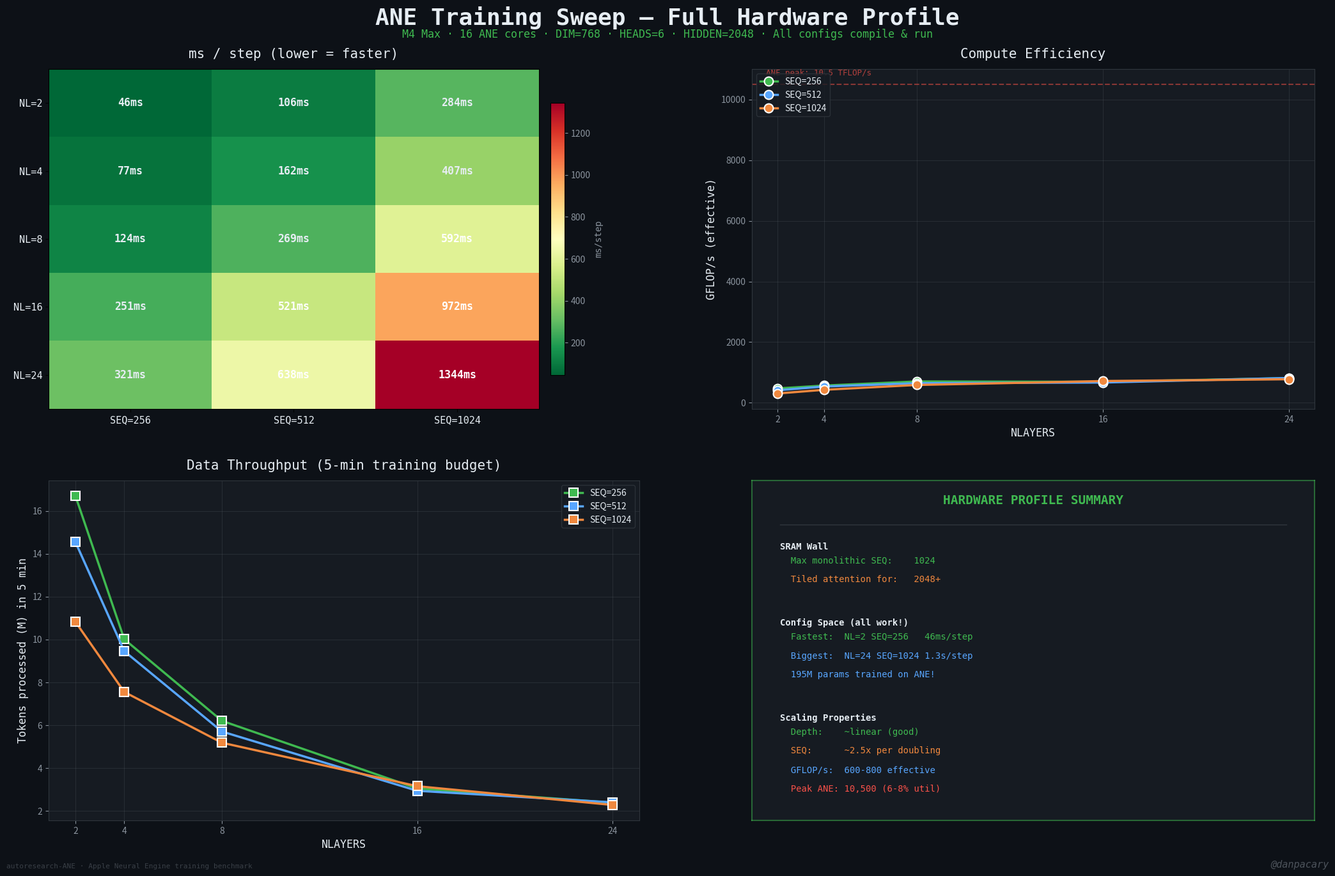

Python code for this plot: (Note: this script raises an exception after producing the figure.)
"""ANE Full Sweep Matrix — M4 Max (128GB)"""
import matplotlib
matplotlib.use("Agg")
import matplotlib.pyplot as plt
import numpy as np

# Full 5×3 sweep results
data = {
    (2, 256): 46.0, (2, 512): 105.6, (2, 1024): 283.8,
    (4, 256): 76.7, (4, 512): 162.4, (4, 1024): 406.6,
    (8, 256): 123.7, (8, 512): 269.0, (8, 1024): 592.1,
    (16, 256): 251.4, (16, 512): 521.1, (16, 1024): 971.6,
    (24, 256): 321.1, (24, 512): 637.9, (24, 1024): 1343.6,
}

params = {2: 39.3, 4: 53.5, 8: 81.8, 16: 138.4, 24: 195.1}
flops = {
    (2, 256): 21.7, (2, 512): 43.5, (2, 1024): 87.0,
    (4, 256): 43.5, (4, 512): 87.0, (4, 1024): 173.9,
    (8, 256): 87.0, (8, 512): 173.9, (8, 1024): 347.9,
    (16, 256): 173.9, (16, 512): 347.9, (16, 1024): 695.8,
    (24, 256): 260.9, (24, 512): 521.8, (24, 1024): 1043.7,
}

# Colors
BG = "#0d1117"
CARD = "#161b22"
TEXT = "#e6edf3"
TEXT_DIM = "#8b949e"
GREEN = "#3fb950"
BLUE = "#58a6ff"
ORANGE = "#f0883e"
RED = "#f85149"
PURPLE = "#bc8cff"

NLs = [2, 4, 8, 16, 24]
SEQs = [256, 512, 1024]

fig = plt.figure(figsize=(22, 14), facecolor=BG)

# Title
fig.text(0.5, 0.97, "ANE Training Sweep — Full Hardware Profile", fontsize=26,
         fontweight="bold", color=TEXT, ha="center", va="top", fontfamily="monospace")
fig.text(0.5, 0.945, "M4 Max · 16 ANE cores · DIM=768 · HEADS=6 · HIDDEN=2048 · All configs compile & run",
         fontsize=12, color=GREEN, ha="center", va="top", fontfamily="monospace")

# ═══════════════════════════════════════
# Top-left: Heatmap of ms/step
# ═══════════════════════════════════════
ax1 = fig.add_axes([0.06, 0.52, 0.42, 0.38])
ax1.set_facecolor(CARD)

matrix = np.array([[data[(nl, s)] for s in SEQs] for nl in NLs])
im = ax1.imshow(matrix, cmap="RdYlGn_r", aspect="auto", interpolation="nearest")

for i, nl in enumerate(NLs):
    for j, s in enumerate(SEQs):
        ms = data[(nl, s)]
        color = "white" if ms > 500 else TEXT
        ax1.text(j, i, f"{ms:.0f}ms", ha="center", va="center",
                 fontsize=12, fontweight="bold", color=color, fontfamily="monospace")

ax1.set_xticks(range(len(SEQs)))
ax1.set_xticklabels([f"SEQ={s}" for s in SEQs], fontsize=11, color=TEXT, fontfamily="monospace")
ax1.set_yticks(range(len(NLs)))
ax1.set_yticklabels([f"NL={nl}" for nl in NLs], fontsize=11, color=TEXT, fontfamily="monospace")
ax1.set_title("ms / step (lower = faster)", fontsize=15, color=TEXT, fontfamily="monospace", pad=12)

cbar = plt.colorbar(im, ax=ax1, shrink=0.8, pad=0.02)
cbar.ax.tick_params(colors=TEXT_DIM)
cbar.set_label("ms/step", color=TEXT_DIM, fontfamily="monospace")

# ═══════════════════════════════════════
# Top-right: GFLOP/s efficiency
# ═══════════════════════════════════════
ax2 = fig.add_axes([0.56, 0.52, 0.40, 0.38])
ax2.set_facecolor(CARD)
for spine in ax2.spines.values():
    spine.set_color("#30363d")

# Compute GFLOP/s for each config
for s_idx, s in enumerate(SEQs):
    gflops_list = []
    for nl in NLs:
        ms = data[(nl, s)]
        gf = flops[(nl, s)] * 1000 / ms  # GFLOP/s
        gflops_list.append(gf)
    color = [GREEN, BLUE, ORANGE][s_idx]
    ax2.plot(NLs, gflops_list, 'o-', color=color, markersize=10, linewidth=2.5,
             markeredgecolor="white", markeredgewidth=1.5, label=f"SEQ={s}", zorder=5)

# ANE theoretical peak
ax2.axhline(y=10500, color=RED, linewidth=1.5, linestyle="--", alpha=0.5)
ax2.text(1.5, 10800, "ANE peak: 10.5 TFLOP/s", fontsize=9, color=RED,
         fontfamily="monospace", alpha=0.7)

ax2.set_xlabel("NLAYERS", fontsize=12, color=TEXT, fontfamily="monospace")
ax2.set_ylabel("GFLOP/s (effective)", fontsize=12, color=TEXT, fontfamily="monospace")
ax2.set_title("Compute Efficiency", fontsize=15, color=TEXT, fontfamily="monospace", pad=12)
ax2.set_xticks(NLs)
ax2.tick_params(colors=TEXT_DIM)
ax2.grid(True, alpha=0.15, color=TEXT_DIM)
ax2.legend(loc="upper left", fontsize=10, facecolor=CARD, edgecolor="#30363d", labelcolor=TEXT)

# ═══════════════════════════════════════
# Bottom-left: tokens/sec for 5-min budget
# ═══════════════════════════════════════
ax3 = fig.add_axes([0.06, 0.06, 0.42, 0.38])
ax3.set_facecolor(CARD)
for spine in ax3.spines.values():
    spine.set_color("#30363d")

# In 5 minutes, how many tokens does each config process?
budget_s = 300  # 5 minutes
for s_idx, s in enumerate(SEQs):
    tokens_5min = []
    for nl in NLs:
        ms = data[(nl, s)]
        steps_5min = budget_s * 1000 / ms
        # effective tokens = steps * SEQ * accum_steps(10)
        total_tok = steps_5min * s * 10
        tokens_5min.append(total_tok / 1e6)  # millions
    color = [GREEN, BLUE, ORANGE][s_idx]
    ax3.plot(NLs, tokens_5min, 's-', color=color, markersize=10, linewidth=2.5,
             markeredgecolor="white", markeredgewidth=1.5, label=f"SEQ={s}", zorder=5)

ax3.set_xlabel("NLAYERS", fontsize=12, color=TEXT, fontfamily="monospace")
ax3.set_ylabel("Tokens processed (M) in 5 min", fontsize=12, color=TEXT, fontfamily="monospace")
ax3.set_title("Data Throughput (5-min training budget)", fontsize=15, color=TEXT,
              fontfamily="monospace", pad=12)
ax3.set_xticks(NLs)
ax3.tick_params(colors=TEXT_DIM)
ax3.grid(True, alpha=0.15, color=TEXT_DIM)
ax3.legend(loc="upper right", fontsize=10, facecolor=CARD, edgecolor="#30363d", labelcolor=TEXT)

# ═══════════════════════════════════════
# Bottom-right: key insights
# ═══════════════════════════════════════
ax4 = fig.add_axes([0.56, 0.06, 0.40, 0.38])
ax4.set_facecolor(CARD)
for spine in ax4.spines.values():
    spine.set_color(GREEN)
    spine.set_linewidth(1.5)
    spine.set_alpha(0.5)
ax4.set_xlim(0, 10)
ax4.set_ylim(0, 10)
ax4.set_xticks([])
ax4.set_yticks([])

ax4.text(5, 9.3, "HARDWARE PROFILE SUMMARY", fontsize=14, fontweight="bold",
         color=GREEN, ha="center", fontfamily="monospace")
ax4.plot([0.5, 9.5], [8.7, 8.7], color="#30363d", linewidth=1)

findings = [
    ("SRAM Wall", ""),
    (f"  Max monolithic SEQ:    1024", GREEN),
    (f"  Tiled attention for:   2048+", ORANGE),
    ("", ""),
    ("Config Space (all work!)", ""),
    (f"  Fastest:  NL=2 SEQ=256   46ms/step", GREEN),
    (f"  Biggest:  NL=24 SEQ=1024 1.3s/step", BLUE),
    (f"  195M params trained on ANE!", BLUE),
    ("", ""),
    ("Scaling Properties", ""),
    (f"  Depth:    ~linear (good)", GREEN),
    (f"  SEQ:      ~2.5x per doubling", ORANGE),
    (f"  GFLOP/s:  600-800 effective", BLUE),
    (f"  Peak ANE: 10,500 (6-8% util)", RED),
]

for i, (text, color) in enumerate(findings):
    if not color:
        color = TEXT
        text = f"\n{text}"
    ax4.text(0.5, 8.2 - i * 0.56, text, fontsize=10, color=color,
             fontfamily="monospace", va="center",
             fontweight="bold" if not text.startswith("  ") else "normal")

# Watermark
fig.text(0.97, 0.005, "@danpacary", fontsize=11, color=TEXT_DIM, alpha=0.5,
         ha="right", va="bottom", fontfamily="monospace", fontstyle="italic")
fig.text(0.03, 0.005, "autoresearch-ANE · Apple Neural Engine training benchmark", fontsize=8,
         color=TEXT_DIM, alpha=0.35, ha="left", va="bottom", fontfamily="monospace")

plt.savefig("/Users/dan/Dev/autoresearch-ANE/viz/ane_sweep_matrix.png",
            dpi=200, bbox_inches="tight", facecolor=BG, edgecolor="none", pad_inches=0.3)
print("Saved to viz/ane_sweep_matrix.png")
